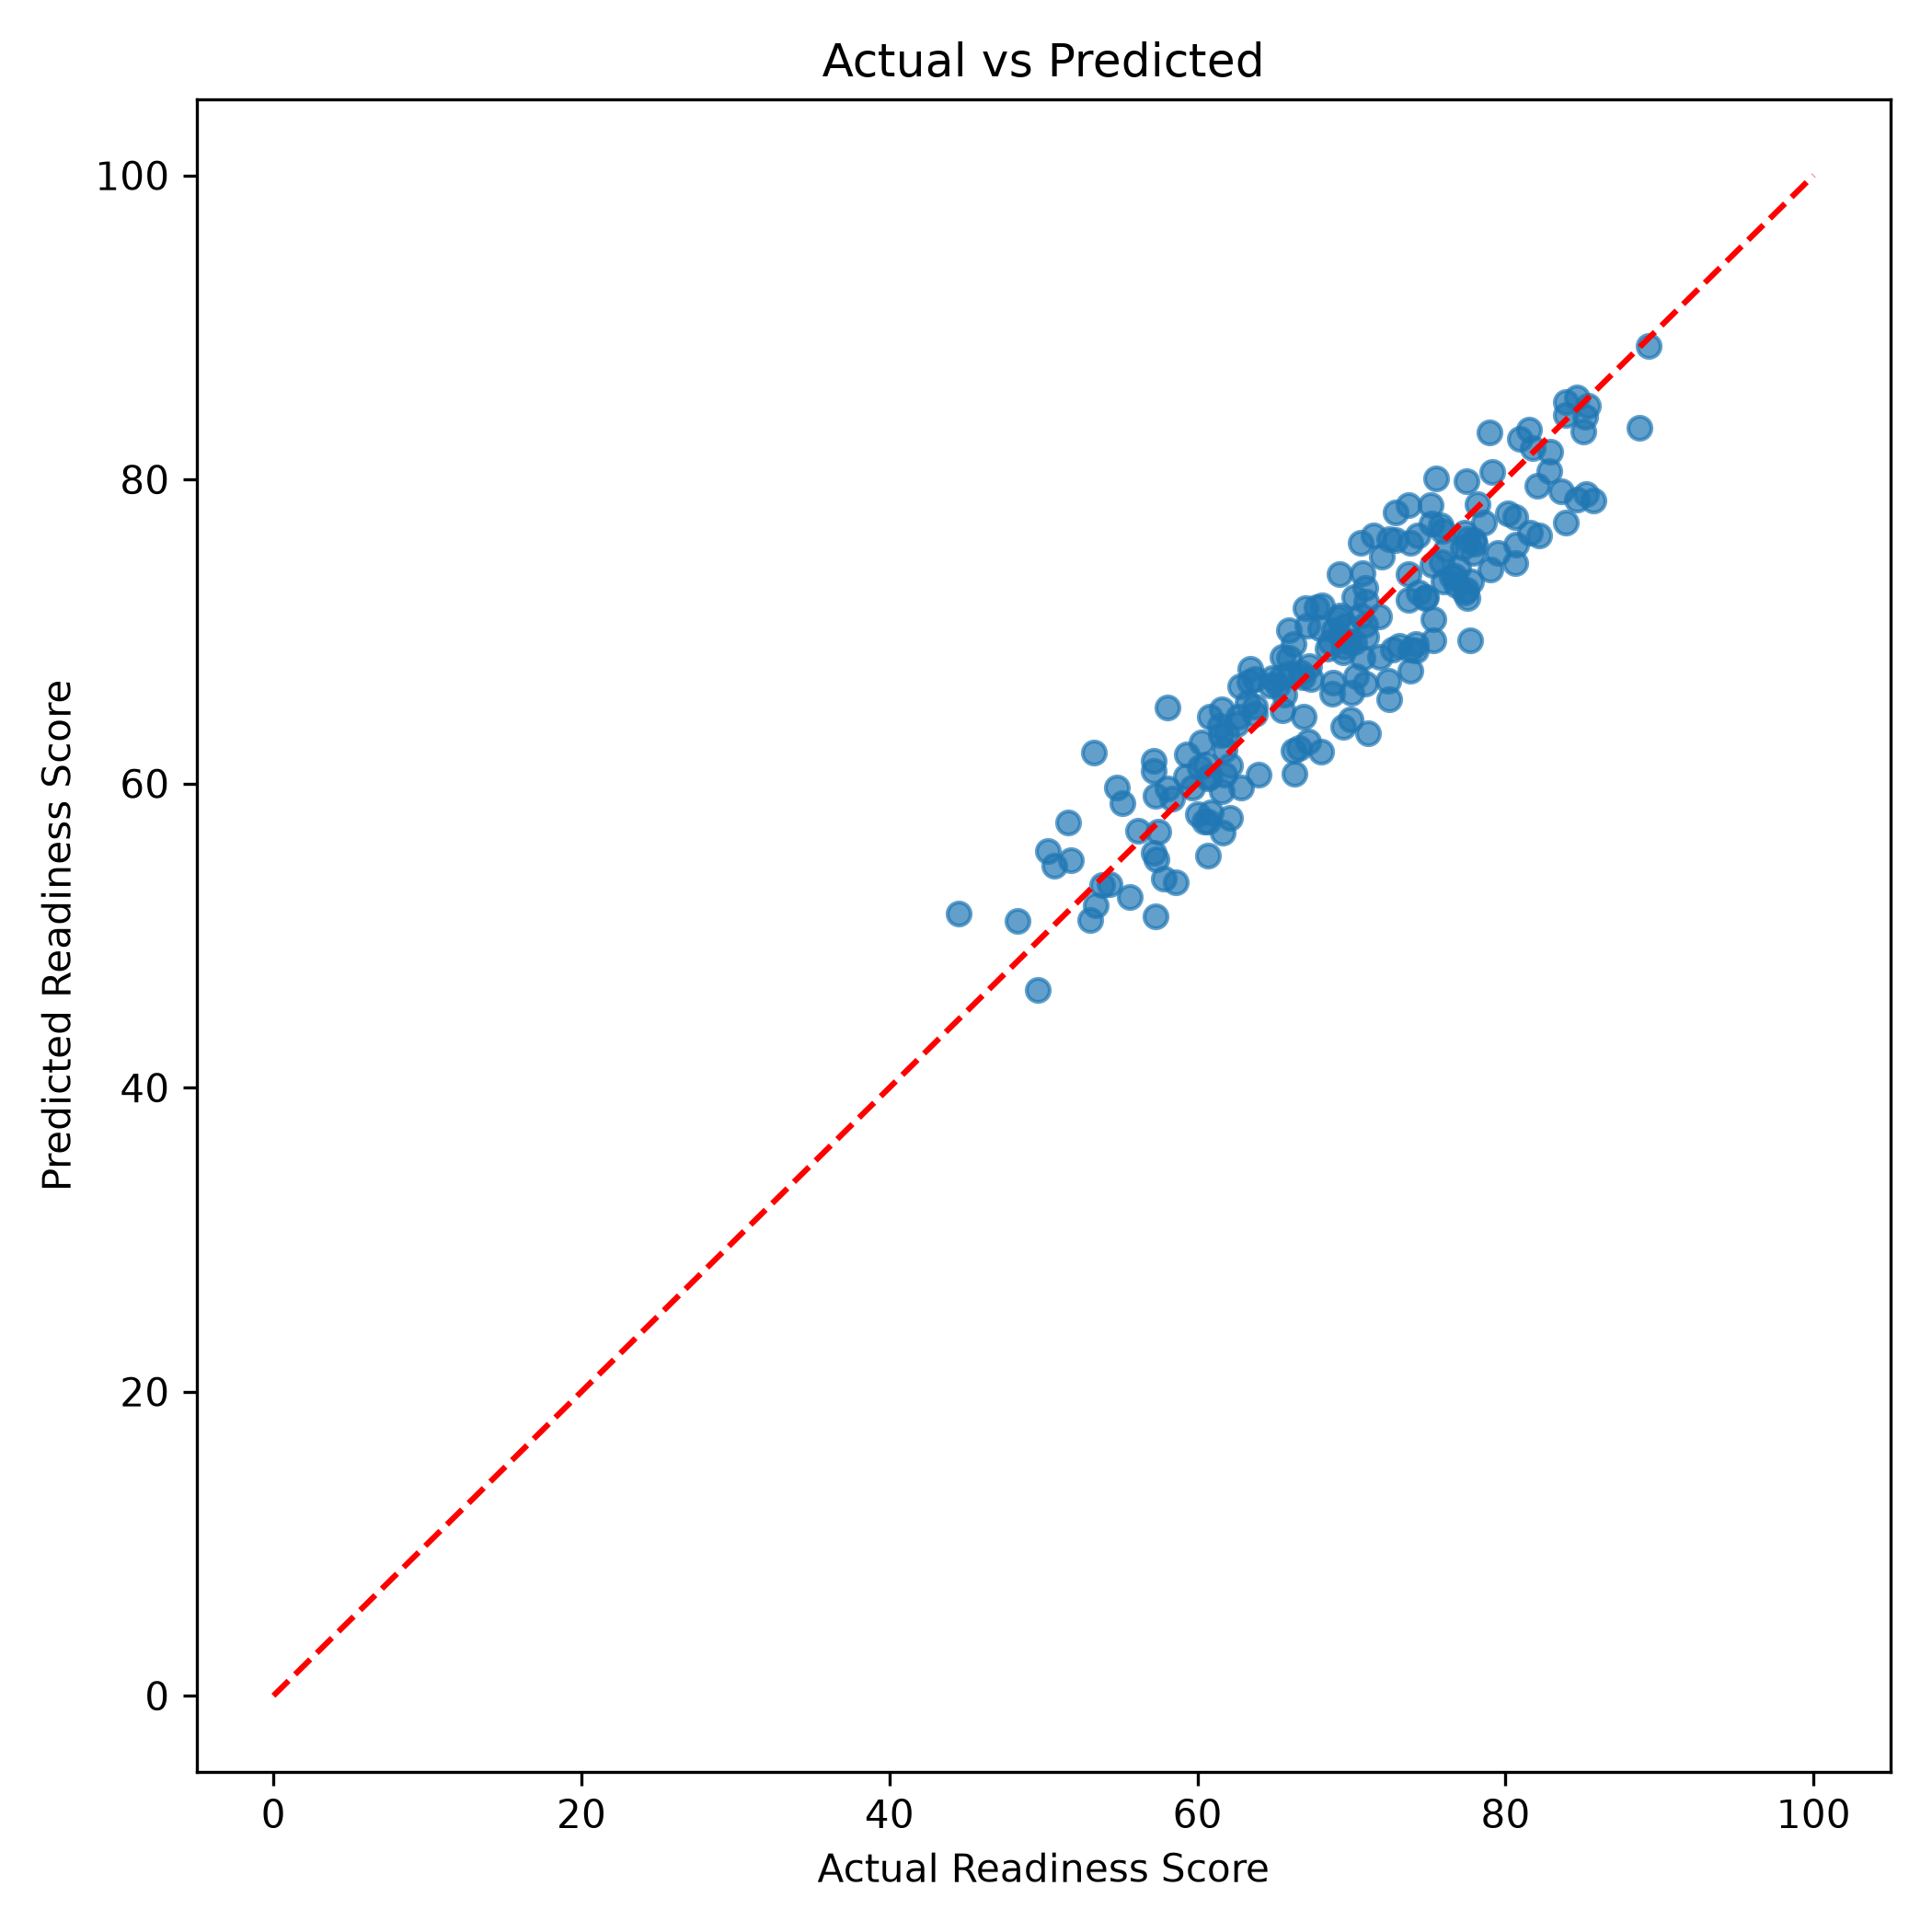

Write the Python code that produced this figure.
import joblib
import pandas as pd
import matplotlib.pyplot as plt

from sklearn.model_selection import train_test_split

# ======================================
# LOAD DATASET
# ======================================

df = pd.read_csv("backend/ml/interview_training_dataset.csv")

X = df[["fluency", "correctness", "eye_contact", "posture", "head_stability"]]

y = df["readiness"]

# ======================================
# TRAIN TEST SPLIT
# ======================================

X_train, X_test, y_train, y_test = train_test_split(
    X, y, test_size=0.2, random_state=42
)

# ======================================
# LOAD MODEL
# ======================================

model = joblib.load("backend/ml/readiness_model.pkl")

predictions = model.predict(X_test)

# ======================================
# PLOT
# ======================================

plt.figure(figsize=(7, 7))

plt.scatter(y_test, predictions, alpha=0.7)

plt.plot([0, 100], [0, 100], color="red", linestyle="--")

plt.xlabel("Actual Readiness Score")

plt.ylabel("Predicted Readiness Score")

plt.title("Actual vs Predicted")

plt.tight_layout()

plt.savefig("backend/ml/actual_vs_predicted.png", dpi=300)

plt.show()

print("Graph Saved Successfully!")
